Dataset: Train (GitHub, AmbiTyga/Bio-VI-BERT). Classes: Ascaris lumbricoides, Cryptosporidium sp, Cyclospora cayetanensis, Dibothriocephalus latus, Echinococcus granulosus, Entamoeba histolytica, Enterobius vermicularis, Giardia duodenalis, Hymenolepis spp, Plasmodium falciparum, Plasmodium knowlesi, Plasmodium malariae, Plasmodium ovale, Plasmodium vivax, Sarcocystis sp, Trichuris trichuria.

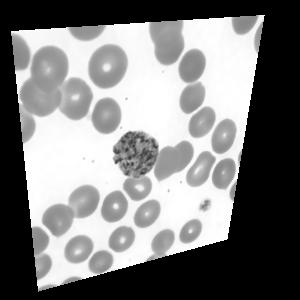
Label: Plasmodium vivax

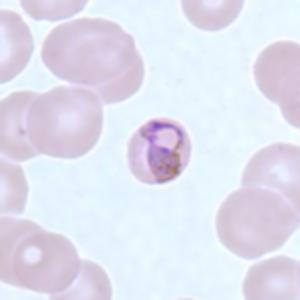
Label: Plasmodium malariae

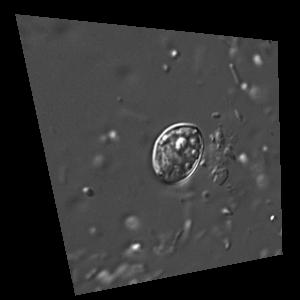
Label: Sarcocystis sp

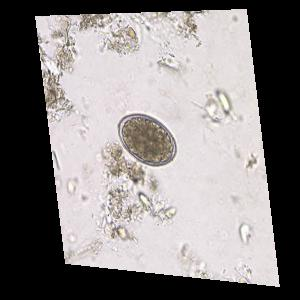
Label: Dibothriocephalus latus

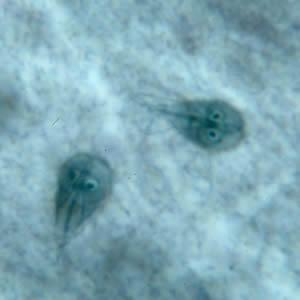
Label: Giardia duodenalis

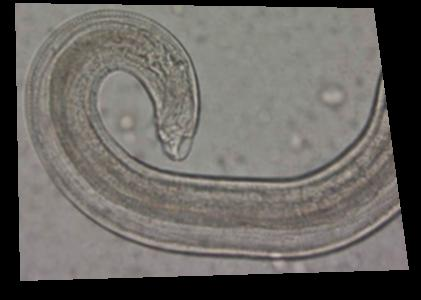
Label: Enterobius vermicularis
